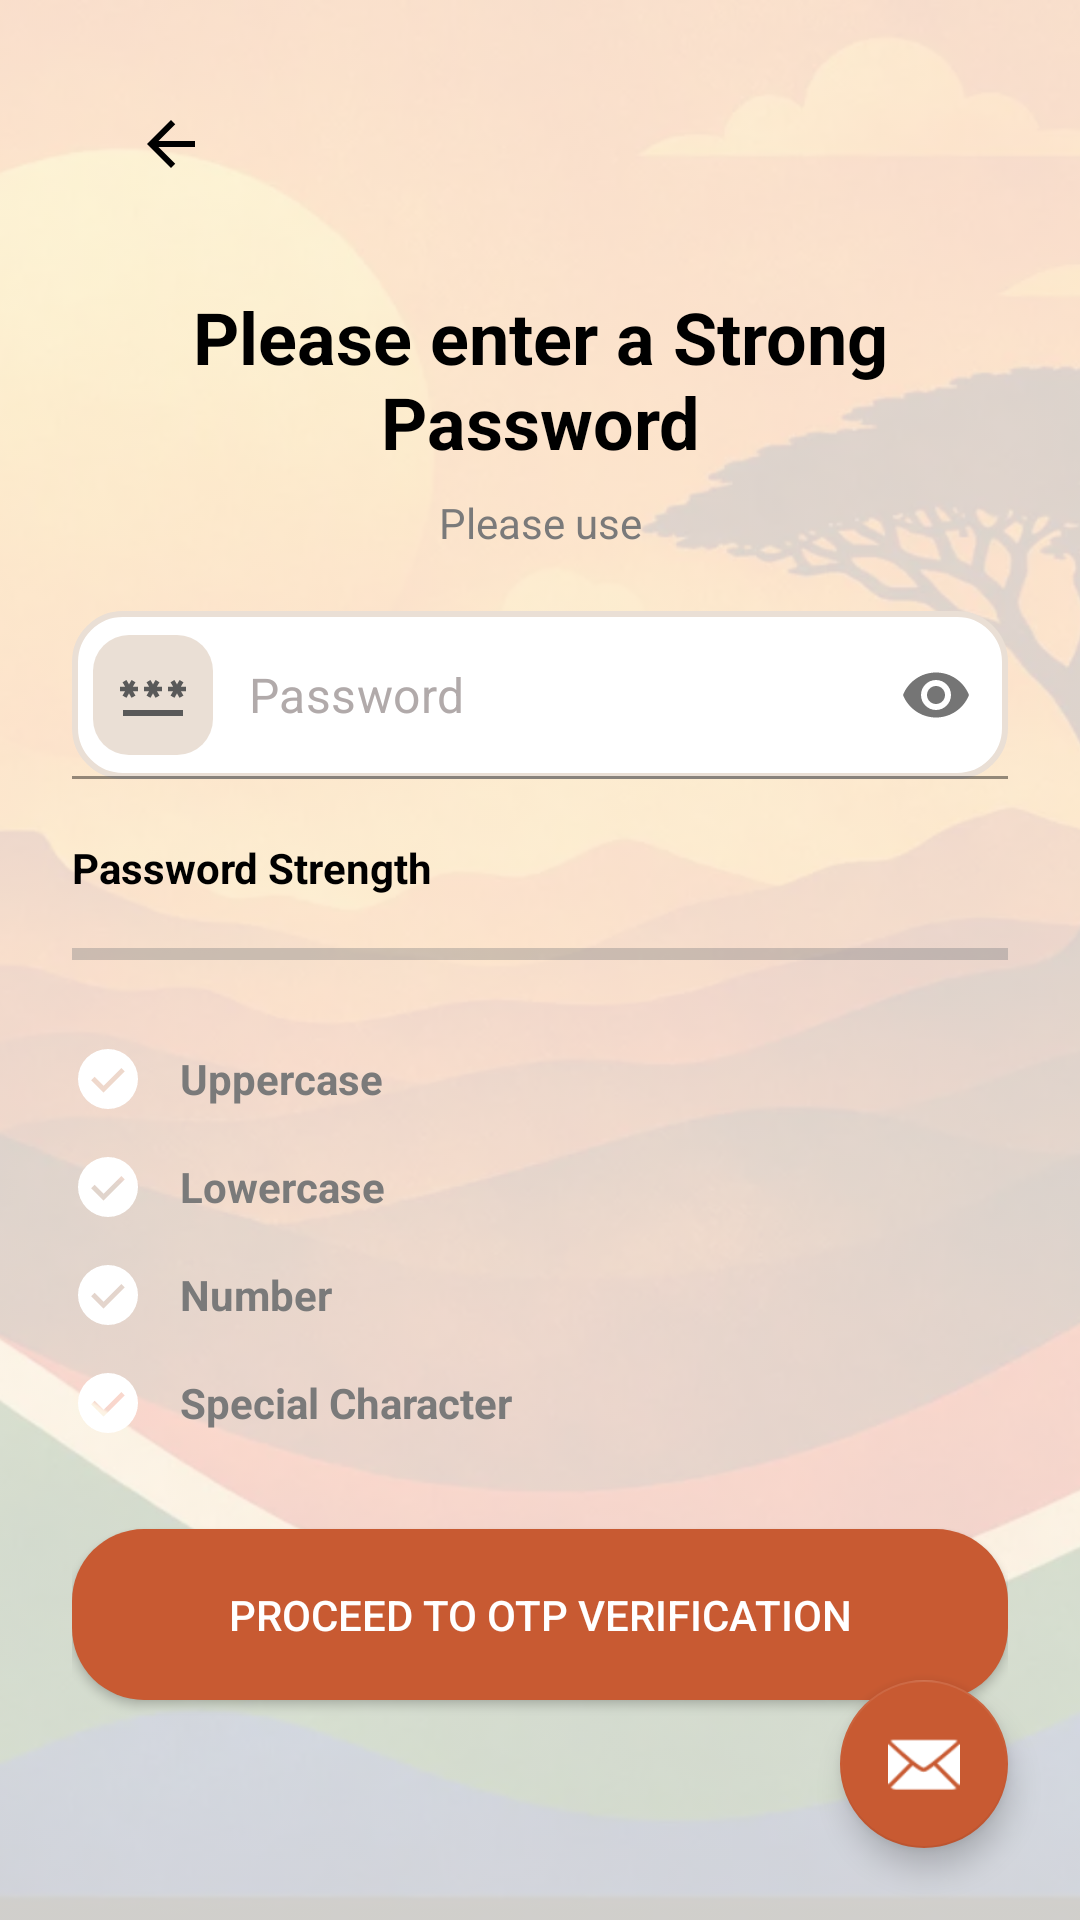

Layout XML and referenced resources for this Android screen:
<!-- AndroidManifest.xml: application theme Theme.IkhayaAccommodationSeekingApp -->
<!-- res/layout/activity_passwordpage.xml -->
<?xml version="1.0" encoding="utf-8"?>
<FrameLayout
    xmlns:android="http://schemas.android.com/apk/res/android"
    xmlns:app="http://schemas.android.com/apk/res-auto"
    android:layout_width="match_parent"
    android:layout_height="match_parent">

    <ImageView
        android:id="@+id/backgroundImage"
        android:layout_width="match_parent"
        android:layout_height="match_parent"
        android:alpha="0.18"
        android:scaleType="centerCrop"
        android:src="@drawable/ikhaya_background"
        android:contentDescription="@null" />

    <ScrollView
        android:layout_width="match_parent"
        android:layout_height="match_parent"
        android:fillViewport="true"
        android:clipToPadding="false"
        android:paddingBottom="24dp"
        android:descendantFocusability="beforeDescendants"
        android:focusableInTouchMode="true">

        <LinearLayout
            android:layout_width="match_parent"
            android:layout_height="wrap_content"
            android:orientation="vertical"
            android:paddingStart="24dp"
            android:paddingEnd="24dp"
            android:paddingTop="20dp"
            android:paddingBottom="24dp">

            <ImageButton
                android:id="@+id/back_button"
                android:layout_width="66dp"
                android:layout_height="56dp"
                android:background="@drawable/selector_button_background"
                android:src="@drawable/selector_icon_color"
                android:contentDescription="@string/desc_go_back"
                android:clickable="true"
                android:focusable="true" />

            <TextView
                android:id="@+id/passwordTitle"
                android:layout_width="match_parent"
                android:layout_height="wrap_content"
                android:layout_marginTop="20dp"
                android:gravity="center"
                android:text="@string/password_title"
                android:textColor="@color/black"
                android:textSize="24sp"
                android:textStyle="bold" />

            <TextView
                android:id="@+id/passwordHint"
                android:layout_width="match_parent"
                android:layout_height="wrap_content"
                android:layout_marginTop="8dp"
                android:gravity="center"
                android:text="@string/password_warning"
                android:textColor="@color/labelGray"
                android:textSize="14sp" />

            <com.google.android.material.textfield.TextInputLayout
                android:id="@+id/passwordInputLayout"
                android:layout_width="match_parent"
                android:layout_height="wrap_content"
                android:layout_marginTop="20dp"
                app:hintEnabled="false"
                app:endIconMode="password_toggle">

                <com.google.android.material.textfield.TextInputEditText
                    android:id="@+id/editPassword"
                    android:layout_width="match_parent"
                    android:layout_height="56dp"
                    android:background="@drawable/custom_input"
                    android:drawableStart="@drawable/custom_password_icon"
                    android:drawablePadding="12dp"
                    android:padding="7dp"
                    android:paddingStart="10dp"
                    android:paddingEnd="16dp"
                    android:hint="@string/password_hint"
                    android:inputType="textPassword"
                    android:autofillHints="newPassword"
                    android:textColorHint="@color/light_gray"
                    android:textColor="@color/black" />

            </com.google.android.material.textfield.TextInputLayout>

            <TextView
                android:id="@+id/passwordCheckerTitleText"
                android:layout_width="match_parent"
                android:layout_height="wrap_content"
                android:layout_marginTop="20dp"
                android:text="@string/password_checker"
                android:textColor="@color/black"
                android:textStyle="bold" />

            <ProgressBar
                android:id="@+id/passwordStrengthProgressbar"
                style="?android:attr/progressBarStyleHorizontal"
                android:layout_width="match_parent"
                android:layout_height="23dp"
                android:layout_marginTop="8dp"
                android:max="4" />

            <LinearLayout
                android:layout_width="match_parent"
                android:layout_height="wrap_content"
                android:orientation="vertical"
                android:layout_marginTop="12dp">

                <LinearLayout
                    android:layout_width="match_parent"
                    android:layout_height="wrap_content"
                    android:gravity="center_vertical"
                    android:orientation="horizontal"
                    android:paddingVertical="6dp">

                    <ImageView
                        android:id="@+id/uppercaseCheckerIcon"
                        android:layout_width="24dp"
                        android:layout_height="24dp"
                        android:contentDescription="@null"
                        app:srcCompat="@drawable/ic_checker_marker" />

                    <TextView
                        android:id="@+id/uppercaseChecker"
                        android:layout_width="wrap_content"
                        android:layout_height="wrap_content"
                        android:layout_marginStart="12dp"
                        android:text="@string/uppercase_checker"
                        android:textColor="@color/labelGray"
                        android:textStyle="bold" />
                </LinearLayout>

                <LinearLayout
                    android:layout_width="match_parent"
                    android:layout_height="wrap_content"
                    android:gravity="center_vertical"
                    android:orientation="horizontal"
                    android:paddingVertical="6dp">

                    <ImageView
                        android:id="@+id/lowercaseCheckerIcon"
                        android:layout_width="24dp"
                        android:layout_height="24dp"
                        android:contentDescription="@null"
                        app:srcCompat="@drawable/ic_checker_marker" />

                    <TextView
                        android:id="@+id/lowercaseChecker"
                        android:layout_width="wrap_content"
                        android:layout_height="wrap_content"
                        android:layout_marginStart="12dp"
                        android:text="@string/lowercase_checker"
                        android:textColor="@color/labelGray"
                        android:textStyle="bold" />
                </LinearLayout>

                <LinearLayout
                    android:layout_width="match_parent"
                    android:layout_height="wrap_content"
                    android:gravity="center_vertical"
                    android:orientation="horizontal"
                    android:paddingVertical="6dp">

                    <ImageView
                        android:id="@+id/numberCheckerIcon"
                        android:layout_width="24dp"
                        android:layout_height="24dp"
                        android:contentDescription="@null"
                        app:srcCompat="@drawable/ic_checker_marker" />

                    <TextView
                        android:id="@+id/numberChecker"
                        android:layout_width="wrap_content"
                        android:layout_height="wrap_content"
                        android:layout_marginStart="12dp"
                        android:text="@string/number_checker"
                        android:textColor="@color/labelGray"
                        android:textStyle="bold" />
                </LinearLayout>

                <LinearLayout
                    android:layout_width="match_parent"
                    android:layout_height="wrap_content"
                    android:gravity="center_vertical"
                    android:orientation="horizontal"
                    android:paddingVertical="6dp">

                    <ImageView
                        android:id="@+id/specialCharacterIcon"
                        android:layout_width="24dp"
                        android:layout_height="24dp"
                        android:contentDescription="@null"
                        app:srcCompat="@drawable/ic_checker_marker" />

                    <TextView
                        android:id="@+id/specialCharacter"
                        android:layout_width="wrap_content"
                        android:layout_height="wrap_content"
                        android:layout_marginStart="12dp"
                        android:text="@string/special_character"
                        android:textColor="@color/labelGray"
                        android:textStyle="bold" />
                </LinearLayout>

            </LinearLayout>

            <Button
                android:id="@+id/registerBtn"
                android:layout_width="match_parent"
                android:layout_height="57dp"
                android:layout_marginTop="24dp"
                android:background="@drawable/selector_regular_button"
                android:text="@string/btn_proceed_otp_verification"
                android:textColor="@color/white"
                app:backgroundTint="@null" />

        </LinearLayout>
    </ScrollView>

    <com.google.android.material.floatingactionbutton.FloatingActionButton
        android:id="@+id/btnSupportMail"
        android:layout_width="wrap_content"
        android:layout_height="wrap_content"
        android:layout_marginEnd="24dp"
        android:layout_marginBottom="24dp"
        android:layout_gravity="bottom|end"
        android:contentDescription="@string/chat_with_us"
        app:srcCompat="@android:drawable/ic_dialog_email"
        app:layout_constraintBottom_toBottomOf="parent"
        app:layout_constraintEnd_toEndOf="parent" />
</FrameLayout>
<!-- resources referenced by this layout -->
<resources>
  <color name="black">#FF000000</color>
  <color name="labelGray">#7A7A7A</color>
  <color name="light_gray">#B1AAAA</color>
  <color name="white">#FFFFFFFF</color>
  <!-- drawable ic_checker_marker (drawable) -->
  <vector xmlns:android="http://schemas.android.com/apk/res/android"
      android:width="48dp"
      android:height="48dp"
      android:viewportWidth="960"
      android:viewportHeight="960">
    <path
        android:pathData="m421,662 l283,-283 -46,-45 -237,237 -120,-120 -45,45 165,166ZM480,880q-82,0 -155,-31.5t-127.5,-86Q143,708 111.5,635T80,480q0,-83 31.5,-156t86,-127Q252,143 325,111.5T480,80q83,0 156,31.5T763,197q54,54 85.5,127T880,480q0,82 -31.5,155T763,762.5q-54,54.5 -127,86T480,880Z"
        android:fillColor="#FFFFFF"/>
  </vector>
  <!-- drawable selector_button_background (drawable) -->
  <?xml version="1.0" encoding="utf-8"?>
  <selector xmlns:android="http://schemas.android.com/apk/res/android">
      
      <item android:state_focused="true" android:state_pressed="true">
          <shape android:shape="rectangle">
              <solid android:color="#22000000" /> 
              <corners android:radius="8dp" />
          </shape>
      </item>
  
      
      <item>
          <shape android:shape="rectangle">
              <solid android:color="@android:color/transparent" />
              <corners android:radius="8dp" />
          </shape>
      </item>
  </selector>
  <!-- drawable selector_icon_color (drawable) -->
  <?xml version="1.0" encoding="utf-8"?>
  <selector xmlns:android="http://schemas.android.com/apk/res/android">
      
      <item android:state_focused="true"
          android:drawable="@drawable/ic_arrow_back_focused" />
  
      
      <item android:drawable="@drawable/ic_arrow_back" />
  </selector>
  <string name="btn_proceed_otp_verification">Proceed to OTP Verification</string>
  <string name="chat_with_us">Chat with us</string>
  <string name="desc_go_back">Go Back to previous screen</string>
  <string name="lowercase_checker">Lowercase</string>
  <string name="number_checker">Number</string>
  <string name="password_checker">Password Strength</string>
  <string name="password_hint">Password</string>
  <string name="password_title">Please enter a Strong Password</string>
  <string name="password_warning">Please use</string>
  <string name="special_character">Special Character</string>
  <string name="uppercase_checker">Uppercase</string>
  <color name="colorSecondary">#C85A32</color>
  <color name="colorPrimary">#EADFD5</color>
  <!-- drawable ic_arrow_back_focused (drawable) -->
  <vector
      xmlns:android="http://schemas.android.com/apk/res/android"
      android:autoMirrored="true"
      android:height="24dp"
      android:tint="@color/colorSecondary"
      android:viewportHeight="24"
      android:viewportWidth="24"
      android:width="24dp">
        
      <path
          android:fillColor="@color/colorSecondary"
          android:pathData="M20,11H7.83l5.59,-5.59L12,4l-8,8 8,8 1.41,-1.41L7.83,13H20v-2z"/>
      
  </vector>
  <!-- drawable ic_arrow_back (drawable) -->
  <vector
      xmlns:android="http://schemas.android.com/apk/res/android"
      android:autoMirrored="true"
      android:height="24dp"
      android:tint="@color/black"
      android:viewportHeight="24"
      android:viewportWidth="24"
      android:width="24dp">
        
      <path
          android:fillColor="@android:color/black"
          android:pathData="M20,11H7.83l5.59,-5.59L12,4l-8,8 8,8 1.41,-1.41L7.83,13H20v-2z"/>
      
  </vector>
  <color name="appBackground">#FDFBF7</color>
  <color name="dark_gray">#FF595959</color>
</resources>
